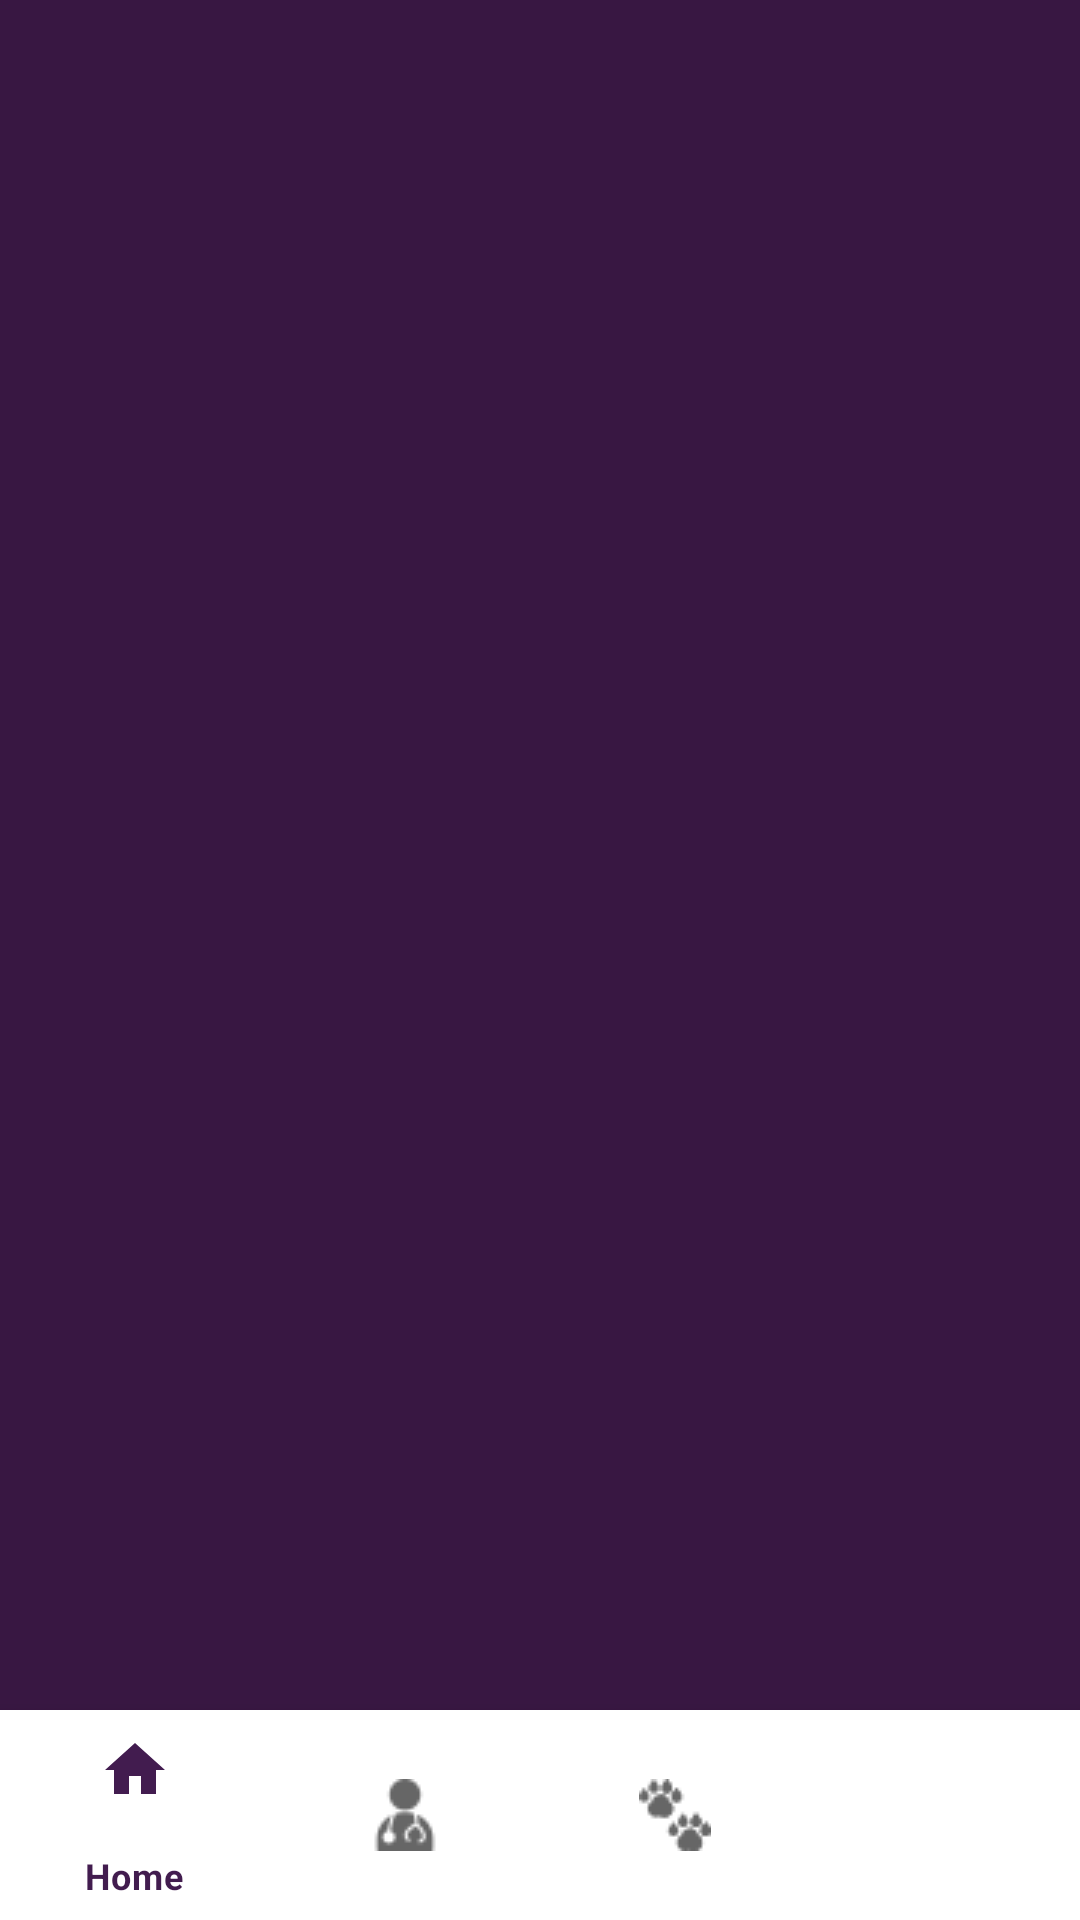

This screen was rendered from an Android layout file. Write that file and the resources it references.
<!-- AndroidManifest.xml: application theme AppTheme -->
<!-- res/layout/activity_main2.xml -->
<?xml version="1.0" encoding="utf-8"?>
<androidx.drawerlayout.widget.DrawerLayout
    xmlns:android="http://schemas.android.com/apk/res/android"
    xmlns:app="http://schemas.android.com/apk/res-auto"
    xmlns:tools="http://schemas.android.com/tools"
    android:id="@+id/my_drawer_layout"
    android:layout_width="match_parent"
    android:layout_height="match_parent"
    android:background="@color/P_DarkPurple"
    tools:context=".MainActivity2"
    android:showAsAction="ifRoom|withText"
    tools:ignore="HardcodedText">

<androidx.constraintlayout.widget.ConstraintLayout
    xmlns:android="http://schemas.android.com/apk/res/android"
    xmlns:app="http://schemas.android.com/apk/res-auto"
    xmlns:tools="http://schemas.android.com/tools"
    android:layout_width="match_parent"
    android:layout_height="match_parent">






    <FrameLayout
        android:id="@+id/container"
        android:layout_width="match_parent"
        android:layout_height="match_parent"
        android:layout_marginStart="1dp"
        android:layout_marginTop="1dp"
        android:layout_marginEnd="1dp"
        android:layout_marginBottom="1dp"
        app:layout_constraintBottom_toBottomOf="parent"
        app:layout_constraintEnd_toEndOf="parent"
        app:layout_constraintStart_toStartOf="parent"
        app:layout_constraintTop_toTopOf="parent"/>

    <com.google.android.material.bottomnavigation.BottomNavigationView
        android:id="@+id/bottomNavigationView"
        android:layout_width="match_parent"
        android:layout_height="70dp"
        app:layout_constraintStart_toEndOf="@id/container"
        app:layout_constraintBottom_toBottomOf="parent"
        app:layout_constraintEnd_toEndOf="parent"
        app:layout_constraintHorizontal_bias="0.5"
        app:layout_constraintStart_toStartOf="parent"
        app:menu="@menu/bottom_nav_menu"/>

</androidx.constraintlayout.widget.ConstraintLayout>

    <com.google.android.material.navigation.NavigationView
        android:id="@+id/navView"
        android:layout_width="wrap_content"
        android:layout_height="match_parent"
        android:layout_gravity="start"
        app:menu="@menu/nav_drawer" />

</androidx.drawerlayout.widget.DrawerLayout>
<!-- resources referenced by this layout -->
<resources>
  <color name="P_DarkPurple">#381742</color>
  <style name="AppTheme" parent="Theme.MaterialComponents.Light.DarkActionBar">
      <item name="android:navigationBarColor">@color/color_primary</item>
      <item name="android:statusBarColor">@color/color_primary</item>
      <item name="colorPrimary">@color/color_primary</item>
      <item name="colorPrimaryDark">@color/color_primary_dark</item>
      <item name="colorAccent">@color/color_accent</item>
  </style>
  <color name="color_primary">@color/P_LightPurple</color>
  <color name="color_primary_dark">@color/P_DarkPurple</color>
  <color name="color_accent">@color/P_Yellow</color>
  <color name="P_LightPurple">#421c4f</color>
  <color name="P_Yellow">#ffb951</color>
</resources>
